The GitHub repository dontlikejs/data contains a labelled image folder "images" with 3 categories: moderate fog, thick fog, thin fog. Examples follow, each with its label.

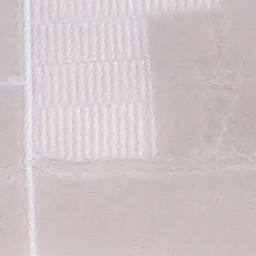
Label: thick fog

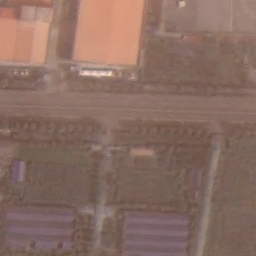
Label: thin fog

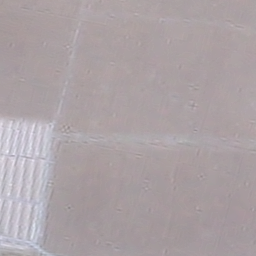
Label: moderate fog

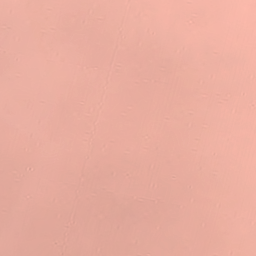
Label: moderate fog

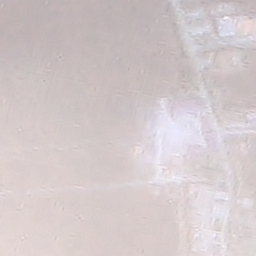
Label: thick fog

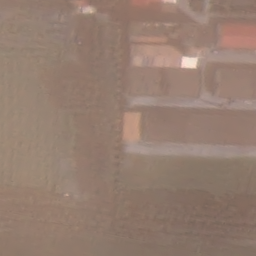
Label: thin fog
